9-way image classification set "Date_Fruit_dataset" from GitHub (Talal1421/CSC462_DateFruit_Project); label vocabulary: Ajwa date, Galaxy date, Mejdool date, Meneifi date, Nabtat Ali date, Rutab date, Shaishe date, Sokari date, Sugaey date.

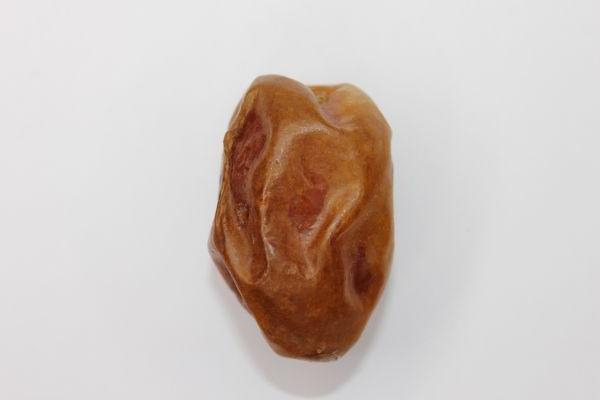
Label: Meneifi date

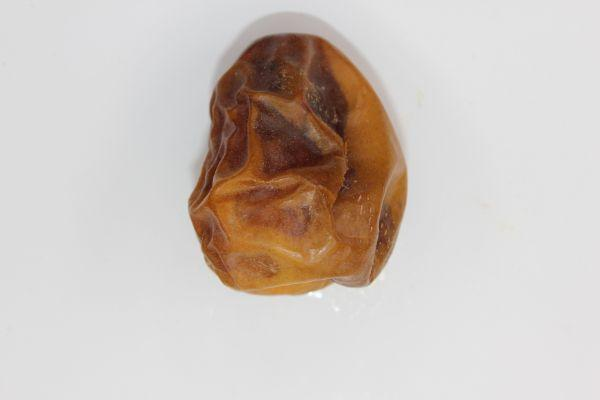
Label: Sokari date

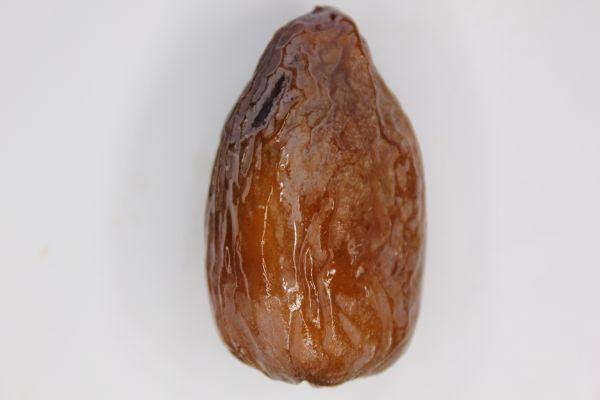
Label: Mejdool date

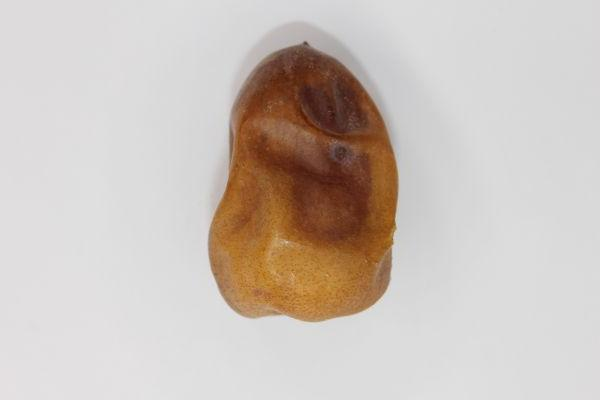
Label: Nabtat Ali date

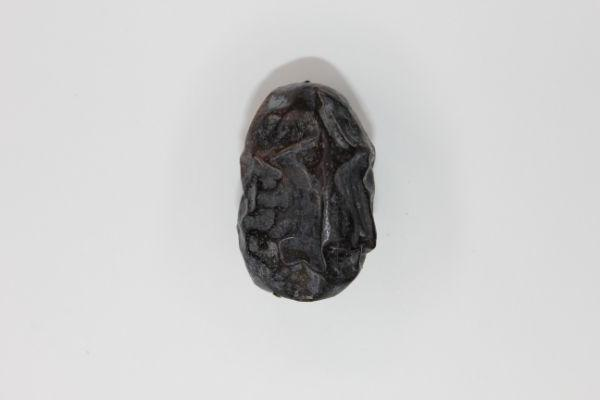
Label: Ajwa date

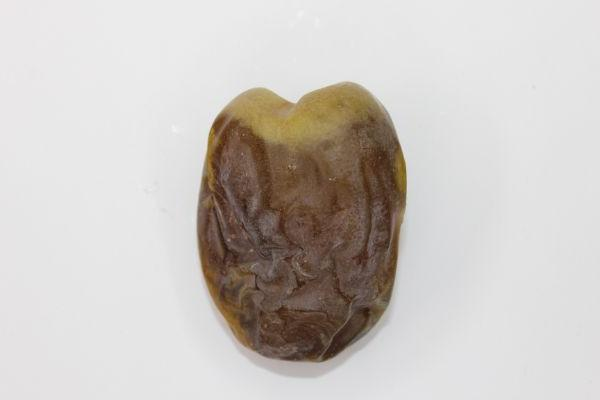
Label: Shaishe date
